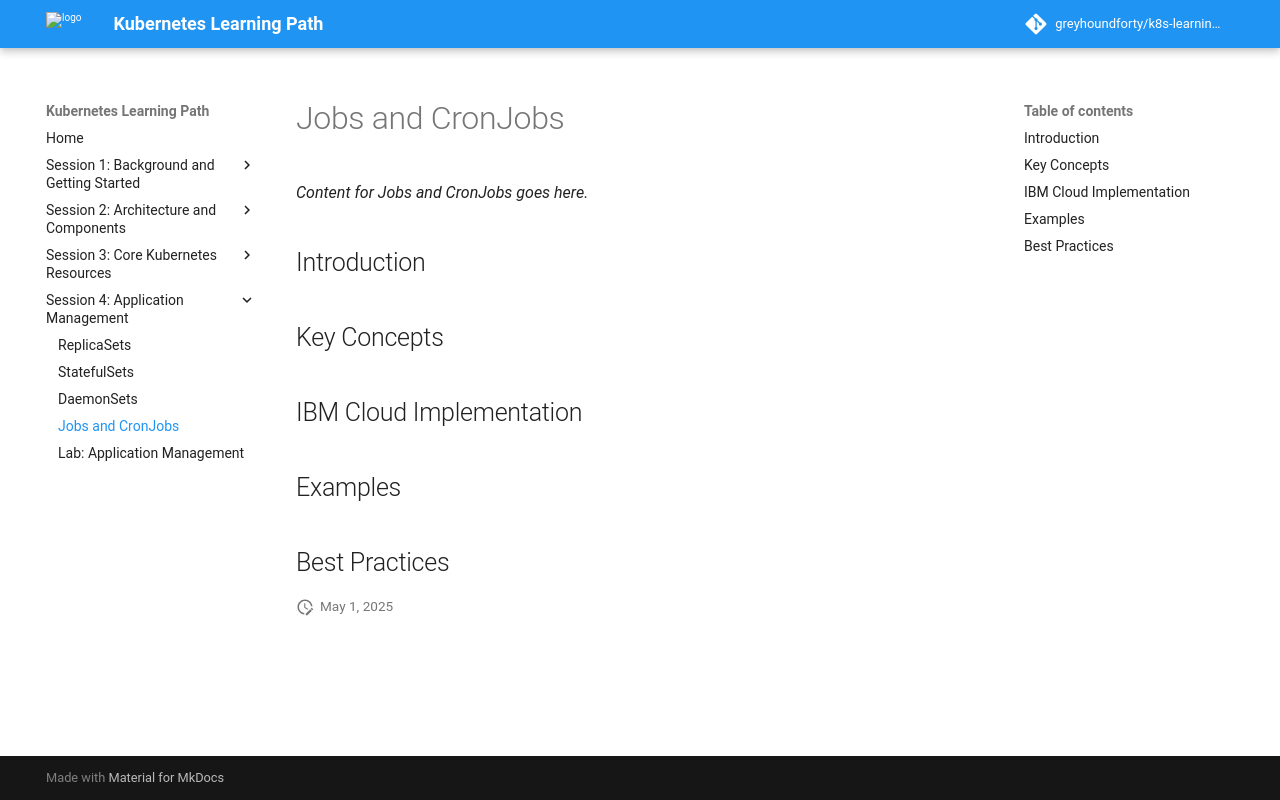

repository: greyhoundforty/k8s-learning-path · page: session4-application-management/jobs-and-cronjobs/index.html · generator: mkdocs

# Jobs and CronJobs

*Content for Jobs and CronJobs goes here.*

## Introduction

## Key Concepts

## IBM Cloud Implementation

## Examples

## Best Practices
